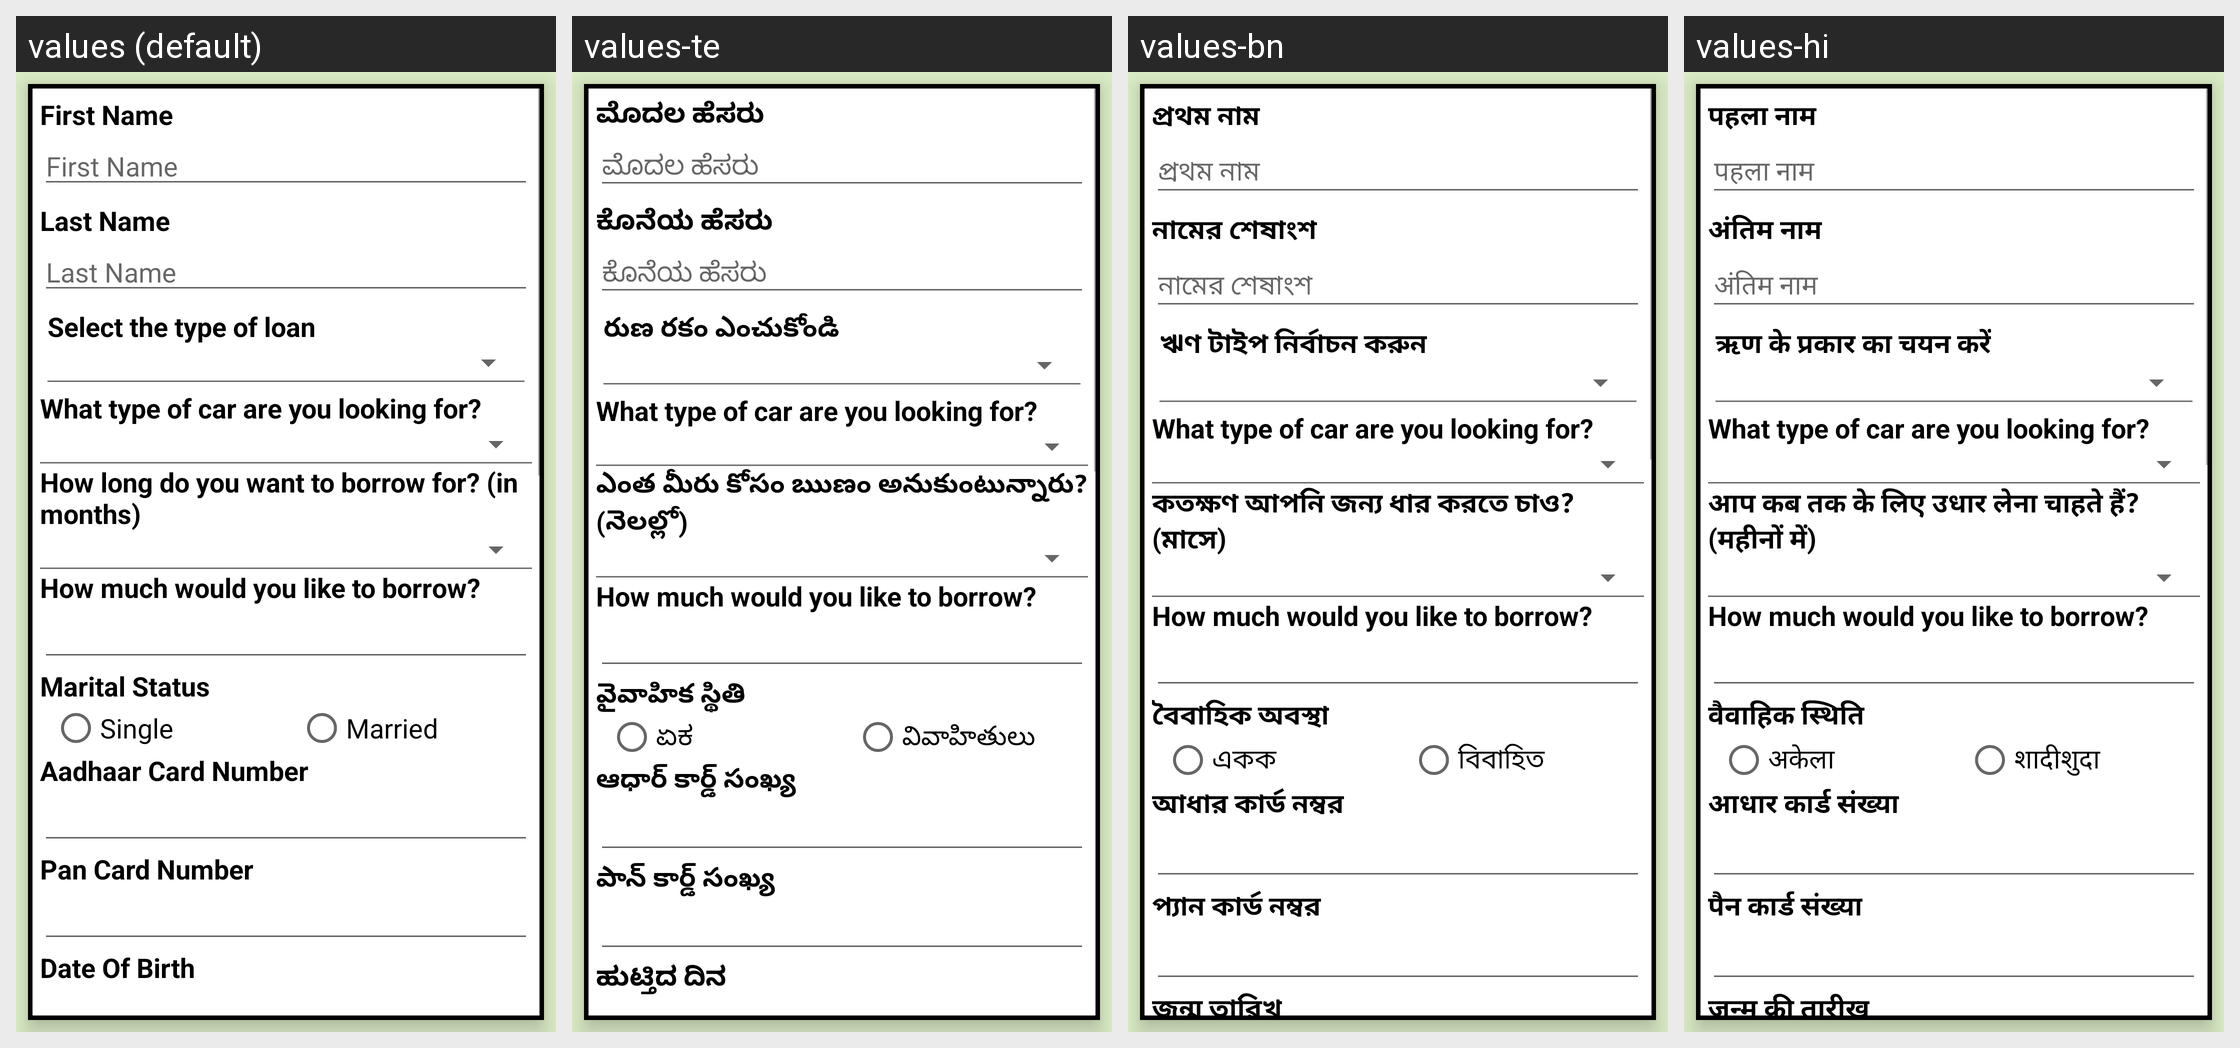

Translations of the strings shown on this Android screen, per locale in the grid:
Android screen res/layout/loan_user.xml rendered under 4 locales, left to right: values (default), values-te, values-bn, values-hi. Device: Nexus 5 (rendered at 1080×1920; each locale shown at half size, 540×960, under a caption strip naming it); theme AppTheme.
Other locales in the repository, not shown: values-kn, values-ml, values-ta.
Strings drawn on this screen, with the default value and each locale's value (text and hints the layout hard-codes, and strings that could not be matched under every locale, appear in the picture but are not listed):

FirstName
  values: First Name
  values-te: ಮೊದಲ ಹೆಸರು
  values-bn: প্রথম নাম
  values-hi: पहला नाम

LastName
  values: Last Name
  values-te: ಕೊನೆಯ ಹೆಸರು
  values-bn: নামের শেষাংশ
  values-hi: अंतिम नाम

Selectthetypeofloan
  values: Select the type of loan
  values-te: రుణ రకం ఎంచుకోండి
  values-bn: ঋণ টাইপ নির্বাচন করুন
  values-hi: ऋण के प्रकार का चयन करें

how_long_do_you_want_to_borrow_for_in_months
  values: How long do you want to borrow for? (in months)
  values-te: ఎంత మీరు కోసం ఋణం అనుకుంటున్నారు? (నెలల్లో)
  values-bn: কতক্ষণ আপনি জন্য ধার করতে চাও? (মাসে)
  values-hi: आप कब तक के लिए उधार लेना चाहते हैं? (महीनों में)

MaritalStatus
  values: Marital Status
  values-te: వైవాహిక స్థితి
  values-bn: বৈবাহিক অবস্থা
  values-hi: वैवाहिक स्थिति

Single
  values: Single
  values-te: ಏಕ
  values-bn: একক
  values-hi: अकेला

Married
  values: Married
  values-te: వివాహితులు
  values-bn: বিবাহিত
  values-hi: शादीशुदा

AadhaarCardNumber
  values: Aadhaar Card Number
  values-te: ఆధార్ కార్డ్ సంఖ్య
  values-bn: আধার কার্ড নম্বর
  values-hi: आधार कार्ड संख्या

PanCardNumber
  values: Pan Card Number
  values-te: పాన్ కార్డ్ సంఖ్య
  values-bn: প্যান কার্ড নম্বর
  values-hi: पैन कार्ड संख्या

DOB
  values: Date Of Birth
  values-te: ಹುಟ್ತಿದ ದಿನ
  values-bn: জন্ম তারিখ
  values-hi: जन्म की तारीख
